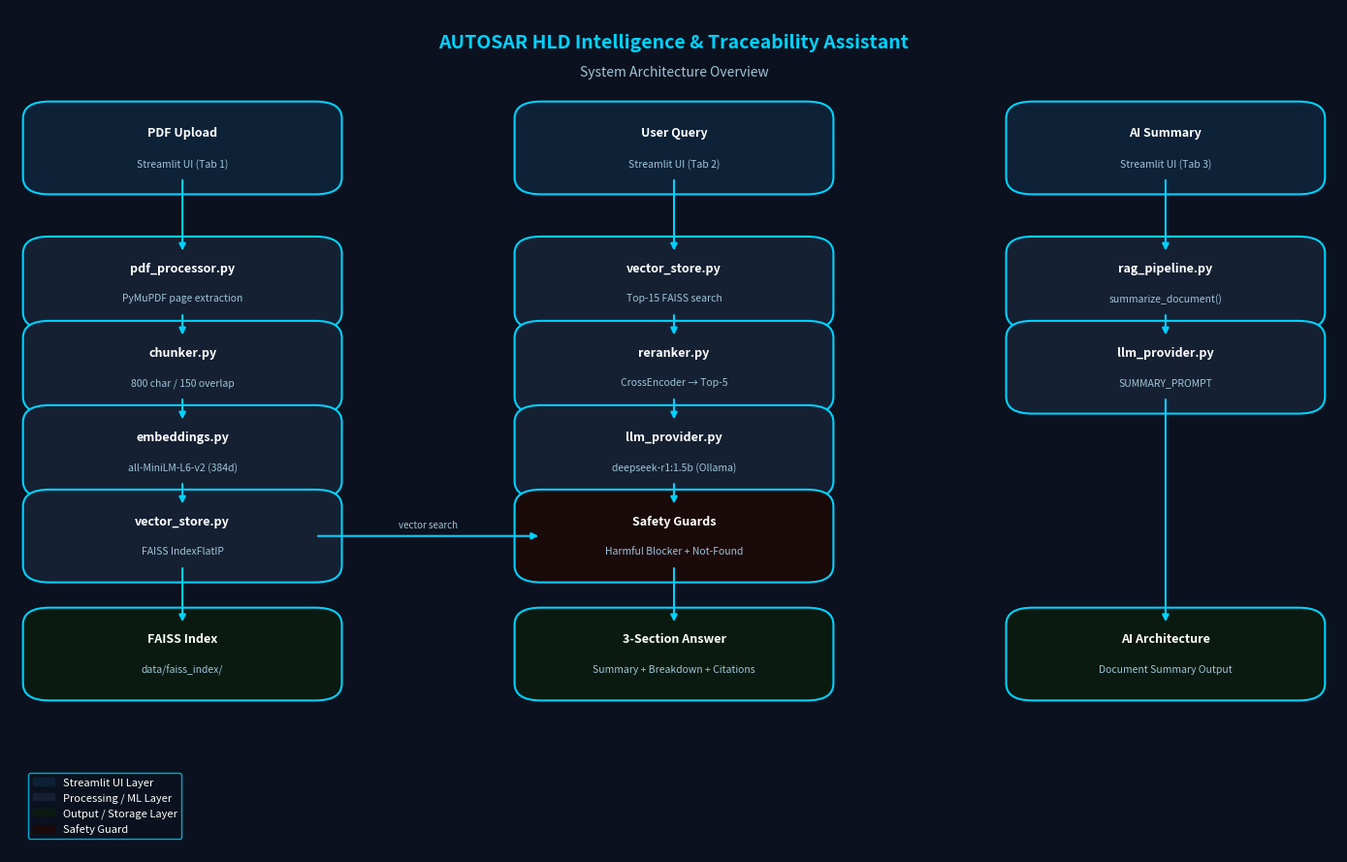

Recreate this plot in Python.
"""
generate_architecture_diagram.py
---------------------------------
Generates an architecture diagram image for the AUTOSAR HLD Assistant project.
Saved to: Documentation/architecture_diagram.png
"""

import os

try:
    import matplotlib
    matplotlib.use("Agg")
    import matplotlib.pyplot as plt
    import matplotlib.patches as mpatches
    from matplotlib.patches import FancyBboxPatch, FancyArrowPatch
    HAS_MPL = True
except ImportError:
    HAS_MPL = False

def draw_box(ax, x, y, w, h, label, sublabel="", color="#1e3a5f", text_color="white", fontsize=9):
    box = FancyBboxPatch((x, y), w, h,
                         boxstyle="round,pad=0.02",
                         facecolor=color, edgecolor="#00D2FF", linewidth=1.5)
    ax.add_patch(box)
    cx, cy = x + w / 2, y + h / 2
    if sublabel:
        ax.text(cx, cy + 0.018, label, ha="center", va="center",
                fontsize=fontsize, fontweight="bold", color=text_color)
        ax.text(cx, cy - 0.018, sublabel, ha="center", va="center",
                fontsize=fontsize - 1.5, color="#a0c4d8", style="italic")
    else:
        ax.text(cx, cy, label, ha="center", va="center",
                fontsize=fontsize, fontweight="bold", color=text_color)

def draw_arrow(ax, x1, y1, x2, y2, color="#00D2FF"):
    ax.annotate("", xy=(x2, y2), xytext=(x1, y1),
                arrowprops=dict(arrowstyle="-|>", color=color, lw=1.5))

def main():
    fig, ax = plt.subplots(figsize=(14, 9))
    fig.patch.set_facecolor("#0B111E")
    ax.set_facecolor("#0B111E")
    ax.set_xlim(0, 1)
    ax.set_ylim(0, 1)
    ax.axis("off")

    # Title
    ax.text(0.5, 0.96, "AUTOSAR HLD Intelligence & Traceability Assistant",
            ha="center", va="center", fontsize=14, fontweight="bold", color="#00D2FF")
    ax.text(0.5, 0.925, "System Architecture Overview",
            ha="center", va="center", fontsize=10, color="#a0c4d8")

    # ── Row 1: Input ──
    draw_box(ax, 0.03, 0.80, 0.20, 0.07, "PDF Upload", "Streamlit UI (Tab 1)", color="#0d2137")
    draw_box(ax, 0.40, 0.80, 0.20, 0.07, "User Query", "Streamlit UI (Tab 2)", color="#0d2137")
    draw_box(ax, 0.77, 0.80, 0.20, 0.07, "AI Summary", "Streamlit UI (Tab 3)", color="#0d2137")

    # ── Row 2: Processing ──
    draw_box(ax, 0.03, 0.64, 0.20, 0.07, "pdf_processor.py", "PyMuPDF page extraction", color="#152033")
    draw_box(ax, 0.03, 0.54, 0.20, 0.07, "chunker.py", "800 char / 150 overlap", color="#152033")
    draw_box(ax, 0.03, 0.44, 0.20, 0.07, "embeddings.py", "all-MiniLM-L6-v2 (384d)", color="#152033")
    draw_box(ax, 0.03, 0.34, 0.20, 0.07, "vector_store.py", "FAISS IndexFlatIP", color="#152033")

    # ── Row 2: Retrieval ──
    draw_box(ax, 0.40, 0.64, 0.20, 0.07, "vector_store.py", "Top-15 FAISS search", color="#152033")
    draw_box(ax, 0.40, 0.54, 0.20, 0.07, "reranker.py", "CrossEncoder → Top-5", color="#152033")
    draw_box(ax, 0.40, 0.44, 0.20, 0.07, "llm_provider.py", "deepseek-r1:1.5b (Ollama)", color="#152033")
    draw_box(ax, 0.40, 0.34, 0.20, 0.07, "Safety Guards", "Harmful Blocker + Not-Found", color="#1a0a0a")

    # ── Row 2: Summary ──
    draw_box(ax, 0.77, 0.64, 0.20, 0.07, "rag_pipeline.py", "summarize_document()", color="#152033")
    draw_box(ax, 0.77, 0.54, 0.20, 0.07, "llm_provider.py", "SUMMARY_PROMPT", color="#152033")

    # ── Row 3: Output ──
    draw_box(ax, 0.03, 0.20, 0.20, 0.07, "FAISS Index", "data/faiss_index/", color="#0a1a10")
    draw_box(ax, 0.40, 0.20, 0.20, 0.07, "3-Section Answer", "Summary + Breakdown + Citations", color="#0a1a10")
    draw_box(ax, 0.77, 0.20, 0.20, 0.07, "AI Architecture", "Document Summary Output", color="#0a1a10")

    # ── Arrows: Left column (indexing flow) ──
    for y_src, y_dst in [(0.80, 0.71), (0.64, 0.61), (0.54, 0.51), (0.44, 0.41), (0.34, 0.27)]:
        draw_arrow(ax, 0.13, y_src, 0.13, y_dst)

    # ── Arrows: Middle column (query flow) ──
    for y_src, y_dst in [(0.80, 0.71), (0.64, 0.61), (0.54, 0.51), (0.44, 0.41), (0.34, 0.27)]:
        draw_arrow(ax, 0.50, y_src, 0.50, y_dst)

    # ── Arrows: Right column (summary flow) ──
    for y_src, y_dst in [(0.80, 0.71), (0.64, 0.61), (0.54, 0.27)]:
        draw_arrow(ax, 0.87, y_src, 0.87, y_dst)

    # ── Cross-link: FAISS index feeds into retrieval ──
    draw_arrow(ax, 0.23, 0.375, 0.40, 0.375)
    ax.text(0.315, 0.385, "vector search", ha="center", fontsize=7, color="#a0c4d8")

    # ── Legend ──
    legend_items = [
        mpatches.Patch(color="#0d2137", label="Streamlit UI Layer"),
        mpatches.Patch(color="#152033", label="Processing / ML Layer"),
        mpatches.Patch(color="#0a1a10", label="Output / Storage Layer"),
        mpatches.Patch(color="#1a0a0a", label="Safety Guard"),
    ]
    ax.legend(handles=legend_items, loc="lower left", fontsize=8,
              facecolor="#0B111E", edgecolor="#00D2FF", labelcolor="white",
              bbox_to_anchor=(0.01, 0.01))

    os.makedirs("Documentation", exist_ok=True)
    out_path = "Documentation/architecture_diagram.png"
    plt.tight_layout()
    plt.savefig(out_path, dpi=150, bbox_inches="tight", facecolor=fig.get_facecolor())
    plt.close()
    print(f"Saved: {out_path}")

if __name__ == "__main__":
    if HAS_MPL:
        main()
    else:
        print("matplotlib not installed. Run: pip install matplotlib")
